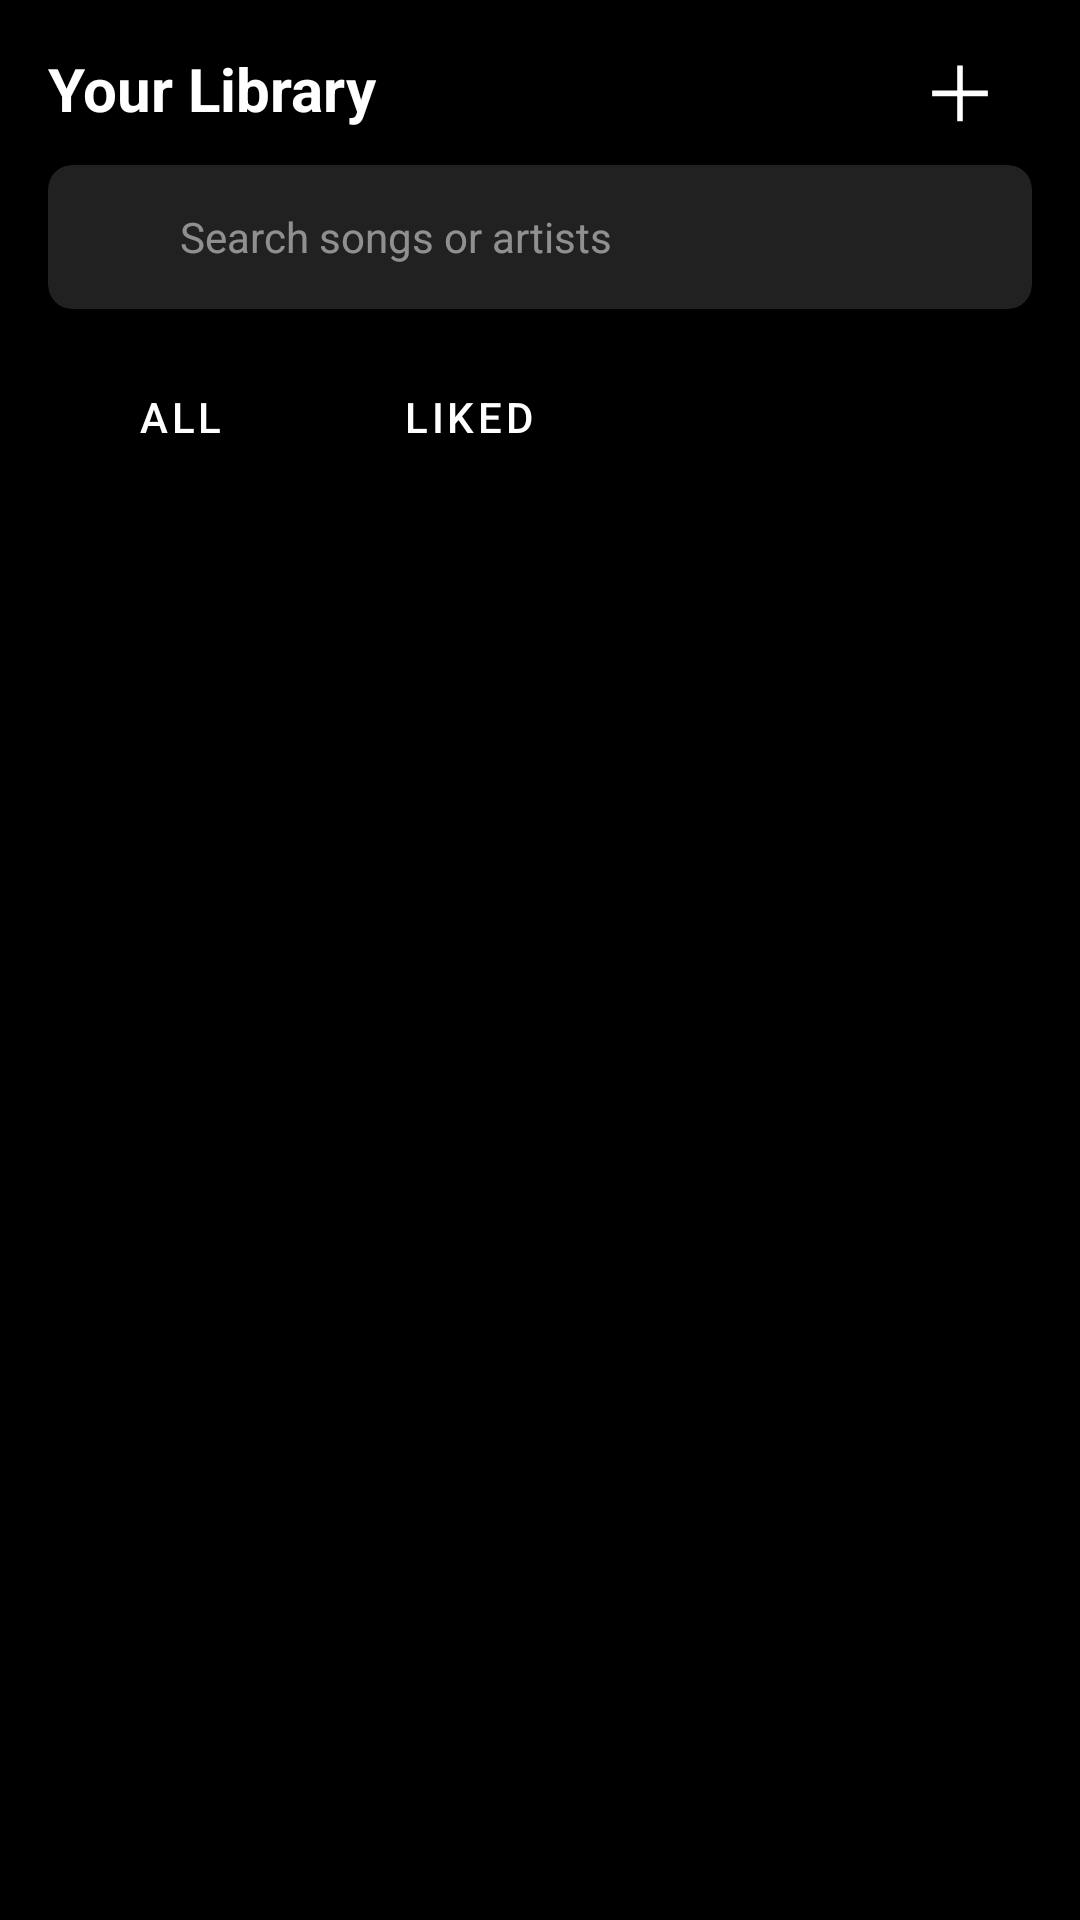

Here is an Android app screen rendered from its layout file. Give the layout XML and the strings, colors and styles it references.
<!-- AndroidManifest.xml: application theme Theme.Purrytify -->
<!-- res/layout/fragment_library.xml -->
<?xml version="1.0" encoding="utf-8"?>
<androidx.constraintlayout.widget.ConstraintLayout xmlns:android="http://schemas.android.com/apk/res/android"
    xmlns:app="http://schemas.android.com/apk/res-auto"
    xmlns:tools="http://schemas.android.com/tools"
    android:layout_width="match_parent"
    android:layout_height="match_parent"
    android:padding="16dp">

    <TextView
        android:id="@+id/tvLibraryTitle"
        android:layout_width="0dp"
        android:layout_height="wrap_content"
        android:text="@string/library_header"
        android:textColor="@color/white"
        android:textSize="20sp"
        android:textStyle="bold"
        app:layout_constraintStart_toStartOf="parent"
        app:layout_constraintTop_toTopOf="parent"
        app:layout_constraintEnd_toStartOf="@id/btnAddSong"
        app:layout_constraintBottom_toTopOf="@id/searchContainer" />

    
    <ImageButton
        android:id="@+id/btnAddSong"
        android:layout_width="48dp"
        android:layout_height="48dp"
        android:src="@drawable/ic_add"
        android:background="?attr/selectableItemBackgroundBorderless"
        android:contentDescription="@string/library_add_song"
        app:tint="@color/white"
        app:layout_constraintTop_toTopOf="parent"
        app:layout_constraintEnd_toEndOf="parent"
        android:layout_marginTop="-10dp" />

    <androidx.cardview.widget.CardView
        android:id="@+id/searchContainer"
        android:layout_width="0dp"
        android:layout_height="48dp"
        android:layout_marginTop="12dp"
        app:cardBackgroundColor="@color/dark_gray"
        app:cardCornerRadius="8dp"
        app:cardElevation="0dp"
        app:layout_constraintEnd_toEndOf="parent"
        app:layout_constraintStart_toStartOf="parent"
        app:layout_constraintTop_toBottomOf="@+id/tvLibraryTitle">

        <LinearLayout
            android:layout_width="match_parent"
            android:layout_height="match_parent"
            android:gravity="center_vertical"
            android:orientation="horizontal"
            android:paddingStart="12dp"
            android:paddingEnd="12dp">

            <ImageView
                android:layout_width="24dp"
                android:layout_height="24dp"
                android:src="@drawable/ic_search"
                android:contentDescription="@string/image_search"
                app:tint="@android:color/white" />

            <EditText
                android:id="@+id/searchBarLibrary"
                android:layout_width="0dp"
                android:layout_height="match_parent"
                android:layout_marginStart="8dp"
                android:layout_weight="1"
                android:background="@null"
                android:hint="@string/search_songs_or_artists"
                android:imeOptions="actionSearch"
                android:inputType="text"
                android:textColor="@android:color/white"
                android:textColorHint="#80FFFFFF"
                android:textSize="14sp" />

            <ImageButton
                android:id="@+id/btnClearSearch"
                android:layout_width="24dp"
                android:layout_height="24dp"
                android:background="?attr/selectableItemBackgroundBorderless"
                android:src="@drawable/ic_close"
                android:visibility="gone"
                android:contentDescription="@string/close_search"
                app:tint="@android:color/white" />
        </LinearLayout>
    </androidx.cardview.widget.CardView>

    <LinearLayout
        android:id="@+id/filterGroup"
        android:layout_width="wrap_content"
        android:layout_height="wrap_content"
        android:orientation="horizontal"
        android:layout_marginTop="12dp"
        app:layout_constraintTop_toBottomOf="@id/searchContainer"
        app:layout_constraintStart_toStartOf="parent">

        <Button
            android:id="@+id/btnAll"
            android:layout_height="48dp"
            android:layout_width="wrap_content"
            style="@style/Widget.MaterialComponents.Button.OutlinedButton"
            android:text="@string/library_all_songs"
            android:textColor="@color/white"
            android:backgroundTint="@color/green" />

        <Button
            android:id="@+id/btnLiked"
            style="@style/Widget.MaterialComponents.Button.OutlinedButton"
            android:text="@string/library_liked_songs"
            android:layout_height="48dp"
            android:layout_width="wrap_content"
            android:textColor="@color/white"
            android:layout_marginStart="8dp"
            android:backgroundTint="@color/dark_gray" />
    </LinearLayout>

    <androidx.recyclerview.widget.RecyclerView
        android:id="@+id/rvLibrarySongs"
        android:layout_width="match_parent"
        android:layout_height="0dp"
        android:overScrollMode="never"
        app:layout_constraintBottom_toBottomOf="parent"
        app:layout_constraintEnd_toEndOf="parent"
        app:layout_constraintStart_toStartOf="parent"
        app:layout_constraintTop_toBottomOf="@id/filterGroup"
        android:layout_marginTop="12dp"
        tools:listitem="@layout/item_song_list" />

    
    <LinearLayout
        android:id="@+id/emptyLibraryState"
        android:layout_width="0dp"
        android:layout_height="wrap_content"
        android:gravity="center"
        android:orientation="vertical"
        android:visibility="gone"
        app:layout_constraintBottom_toBottomOf="parent"
        app:layout_constraintEnd_toEndOf="parent"
        app:layout_constraintStart_toStartOf="parent"
        app:layout_constraintTop_toBottomOf="@+id/filterGroup"
        tools:visibility="gone"
        tools:ignore="UseCompoundDrawables">

        <ImageView
            android:layout_width="120dp"
            android:layout_height="120dp"
            android:src="@drawable/ic_library"
            android:contentDescription="@string/library_icon"
            app:tint="#80FFFFFF" />

        <TextView
            android:id="@+id/textEmptyLibrary"
            android:layout_width="wrap_content"
            android:layout_height="wrap_content"
            android:layout_marginTop="16dp"
            android:text="@string/empty_library"
            android:textColor="#80FFFFFF"
            android:textSize="16sp" />
    </LinearLayout>

</androidx.constraintlayout.widget.ConstraintLayout>
<!-- res/layout/item_song_list.xml (included above) -->
<?xml version="1.0" encoding="utf-8"?>
<LinearLayout xmlns:android="http://schemas.android.com/apk/res/android"
    xmlns:app="http://schemas.android.com/apk/res-auto"
    android:id="@+id/songItemRoot"
    android:layout_width="match_parent"
    android:layout_height="wrap_content"
    android:orientation="horizontal"
    android:padding="12dp"
    android:gravity="center_vertical"
    android:background="?attr/selectableItemBackground">

    
    <ImageView
        android:id="@+id/imgCover"
        android:layout_width="56dp"
        android:layout_height="56dp"
        android:scaleType="centerCrop"
        android:contentDescription="@string/cover_art"
        android:src="@drawable/album_default"
        android:background="@color/black" />

    
    <LinearLayout
        android:layout_width="0dp"
        android:layout_height="wrap_content"
        android:layout_weight="1"
        android:orientation="vertical"
        android:layout_marginStart="12dp">

        <TextView
            android:id="@+id/tvTitle"
            android:layout_width="wrap_content"
            android:layout_height="wrap_content"
            android:text="@string/song_title_edit"
            android:textColor="@android:color/white"
            android:textStyle="bold"
            android:textSize="16sp"
            android:maxLines="1"
            android:ellipsize="end" />

        <TextView
            android:id="@+id/tvArtist"
            android:layout_width="wrap_content"
            android:layout_height="wrap_content"
            android:text="@string/artist_name_edit"
            android:textColor="@android:color/darker_gray"
            android:textSize="14sp"
            android:maxLines="1"
            android:ellipsize="end" />
    </LinearLayout>

    <LinearLayout
        android:layout_width="wrap_content"
        android:layout_height="wrap_content"
        android:orientation="horizontal"
        android:layout_marginStart="8dp"
        android:gravity="center_vertical">

        <ImageButton
            android:id="@+id/btnEdit"
            android:layout_width="36dp"
            android:layout_height="36dp"
            android:background="?attr/selectableItemBackgroundBorderless"
            android:src="@drawable/ic_edit"
            android:contentDescription="@string/edit_song"
            android:visibility="gone"
            app:tint="@android:color/white" />

        <ImageButton
            android:id="@+id/btnDelete"
            android:layout_width="36dp"
            android:layout_height="36dp"
            android:layout_marginStart="4dp"
            android:background="?attr/selectableItemBackgroundBorderless"
            android:src="@drawable/ic_delete_song"
            android:contentDescription="@string/delete_song"
            android:visibility="gone"
            app:tint="@android:color/white" />

        
        <ImageButton
            android:id="@+id/btnDownload"
            android:layout_width="36dp"
            android:layout_height="36dp"
            android:layout_marginStart="4dp"
            android:background="?attr/selectableItemBackgroundBorderless"
            android:src="@drawable/ic_download"
            android:contentDescription="@string/download_song"
            android:visibility="gone"
            app:tint="@color/white" />

        
        <ProgressBar
            android:id="@+id/downloadProgress"
            android:layout_width="24dp"
            android:layout_height="24dp"
            android:layout_marginStart="8dp"
            android:visibility="gone"
            style="@android:style/Widget.DeviceDefault.Light.ProgressBar.Small" />

        
        <ImageView
            android:id="@+id/iconDownloaded"
            android:layout_width="24dp"
            android:layout_height="24dp"
            android:layout_marginStart="4dp"
            android:src="@drawable/ic_downloaded"
            app:tint="@color/green"
            android:visibility="gone" />
    </LinearLayout>
</LinearLayout>
<!-- resources referenced by this layout -->
<resources>
  <color name="black">#FF000000</color>
  <color name="dark_gray">#212121</color>
  <color name="green">#1DB954</color>
  <color name="white">#FFFFFFFF</color>
  <!-- drawable ic_add (drawable) -->
  <vector xmlns:android="http://schemas.android.com/apk/res/android"
      android:width="26dp"
      android:height="26dp"
      android:viewportWidth="26"
      android:viewportHeight="26">
    <path
        android:pathData="M13.929,4.179H12.071V12.536H3.714V14.393H12.071V22.75H13.929V14.393H22.286V12.536H13.929V4.179Z"
        android:fillColor="#ffffff"
        android:fillType="evenOdd"/>
  </vector>
  <!-- drawable ic_delete_song (drawable) -->
  <vector xmlns:android="http://schemas.android.com/apk/res/android"
      android:width="24dp"
      android:height="24dp"
      android:viewportWidth="24"
      android:viewportHeight="24">
    <path
        android:pathData="M6,19C6,20.1 6.9,21 8,21H16C17.1,21 18,20.1 18,19V7H6V19ZM19,4H15.5L14.5,3H9.5L8.5,4H5V6H19V4Z"
        android:fillColor="#FF0004"/>
  </vector>
  <!-- drawable ic_downloaded (drawable) -->
  <vector xmlns:android="http://schemas.android.com/apk/res/android"
      android:width="16dp"
      android:height="16dp"
      android:viewportWidth="16"
      android:viewportHeight="16">
      <path
          android:pathData="M8,8m-8,0a8,8 0,1 1,16 0a8,8 0,1 1,-16 0"
          android:fillColor="#1DB954"/>
      <path
          android:pathData="M7.837,4V11.5M7.837,11.5L10.682,9.167M7.837,11.5L5,9.167"
          android:strokeLineJoin="round"
          android:strokeWidth="1.5"
          android:fillColor="#00000000"
          android:strokeColor="#000000"
          android:strokeLineCap="round"/>
  </vector>
  <!-- drawable ic_library (drawable) -->
  <vector xmlns:android="http://schemas.android.com/apk/res/android"
      android:width="24dp"
      android:height="24dp"
      android:viewportWidth="24"
      android:viewportHeight="24">
      <path
          android:fillColor="#FFFFFF"
          android:pathData="M20,2L8,2c-1.1,0 -2,0.9 -2,2v12c0,1.1 0.9,2 2,2h12c1.1,0 2,-0.9 2,-2L22,4c0,-1.1 -0.9,-2 -2,-2zM18,7h-3v5.5c0,1.38 -1.12,2.5 -2.5,2.5S10,13.88 10,12.5s1.12,-2.5 2.5,-2.5c0.57,0 1.08,0.19 1.5,0.51L14,5h4v2zM4,6L2,6v14c0,1.1 0.9,2 2,2h14v-2L4,20L4,6z" />
  </vector>
  <string name="artist_name_edit">Artist Name</string>
  <string name="close_search">close search</string>
  <string name="cover_art">Cover art</string>
  <string name="delete_song" />
  <string name="edit_song">Edit Song</string>
  <string name="empty_library">Your library is empty. Add some songs to get started!</string>
  <string name="image_search">image search</string>
  <string name="library_add_song">Add Song</string>
  <string name="library_all_songs">All</string>
  <string name="library_header">Your Library</string>
  <string name="library_icon">library icon</string>
  <string name="library_liked_songs">Liked</string>
  <string name="search_songs_or_artists">Search songs or artists</string>
  <string name="song_title_edit">Song Title</string>
  <style name="Theme.Purrytify" parent="Theme.MaterialComponents.DayNight.NoActionBar">
          
          <item name="colorPrimary">@color/green</item>
          <item name="colorPrimaryVariant">@color/green</item>
          <item name="colorOnPrimary">@color/white</item>
          
          <item name="colorSecondary">@color/blue</item>
          <item name="colorSecondaryVariant">@color/blue</item>
          <item name="colorOnSecondary">@color/white</item>
          
          <item name="android:statusBarColor">@color/black</item>
          
          <item name="android:windowBackground">@color/black</item>
      </style>
  <color name="blue">#3386FF</color>
</resources>
